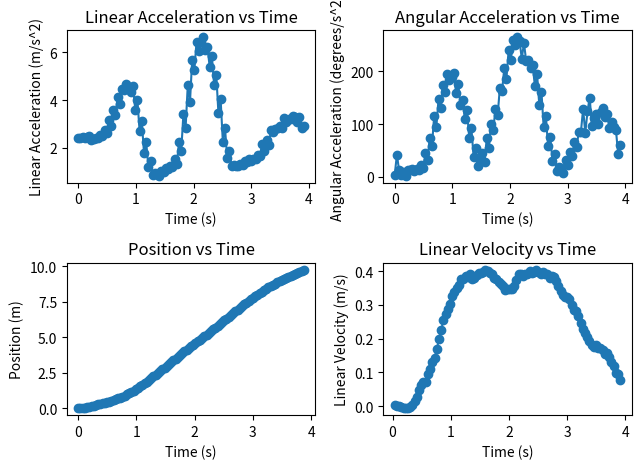

Here is the Python script that generated this plot:
import math
from tabulate import tabulate
import matplotlib.pyplot as plt
import numpy as np

G = 9.80665

CLUBHEADTOBALL = {
    "driver": 1.477876,
    "3wood": 1.476636,
    "5wood": 1.475728,
    "hybrid": 1.460112,
    "2iron": 1.454545,
    "3iron": 1.448980,
    "4iron": 1.427083,
    "5iron": 1.404255,
    "6iron": 1.3840435,
    "7iron": 1.333333,
    "8iron": 1.321839,
    "9iron": 1.2822353,
    "pw": 1.228916,
    "gw": 1.222222,
    "sw": 1.157895,
}

CLUBLOFT = {
    "driver": 10.5,
    "3wood": 15,
    "5wood": 18,
    "hybrid": 21,
    "2iron": 16,
    "3iron": 21,
    "4iron": 24,
    "5iron": 27,
    "6iron": 30,
    "7iron": 34,
    "8iron": 38,
    "9iron": 42,
    "pw": 46,
    "gw": 51,
    "sw": 54,
}

DISTMULTIPLIER_CH = 3.16
DISTMULTIPLIER_BS = 2.04

CLUB_MASS = 0

TIME_PER_DATA_POLL = 0.038


"""
? DATA FORMAT:
[     0]   -993 -> angular x
[     1]   -580 -> angular y
[     2]  -1153 -> angular z
[     3]  -2734 -> linear x
[     4]    503 -> linear y
[     5]   1561 -> linear z

[     0]   -381
[     1]   -790
[     2]    437
[     3]   -224
[     4]   1391
[     5]   1181

[     0]    183
[     1]   -187
[     2]    610
[     3]   -216
[     4]   1327
[     5]   1402

Data comes in as a list of 6 values, the first three being the angular (x, y, z) acceleration (dps -> degrees per second) of the club, and the last three being the linear (x, y, z) acceleration (g) of the club.


* linear_accel = [data[i::3] for i in range(3)]

data = [
 -794,
 -222,
   57,
 -107,
 1301,
 1486,
 -759,
 -343,
  -23,
  -73,
 1245,
 1706,
 -667,
 -397,
  -92,
  -63,
 1197,
 1861,
 -553,
 -376,
 -108,
  -67,
 1171,
 1916,
 -471,
 -310,
  -92,
  -65,
 1135,
 1866,
 -461,
 -211,
  -60,
  -63,
 1090,
 1861
]

data2 = [
 -381,
 -790,
  437,
 -224,
 1391,
 1181,
 -765,
  -86,
  286,
 -187,
 1384,
 1259,
 -755,
  -64,
  136,
 -158,
 1351,
 1342
]
"""


def process_data(data):
    temp = [
        -794,
        -222,
        57,
        -107,
        1301,
        1486,
        -759,
        -343,
        -23,
        -73,
        1245,
        1706,
        -667,
        -397,
        -92,
        -63,
        1197,
        1861,
        -553,
        -376,
        -108,
        -67,
        1171,
        1916,
        -471,
        -310,
        -92,
        -65,
        1135,
        1866,
        -461,
        -211,
        -60,
        -63,
        1090,
        1861
    ]

    data_length = len(data)
    len_sensor_data = data_length // 3
    sensor_one = data[0:len_sensor_data]
    sensor_two = data[len_sensor_data - 1:len_sensor_data * 2]
    sensor_three = data[len_sensor_data * 2 - 1:len_sensor_data * 3]

    linear_accel = [sensor_one[i:i+3]
                    for i in range(0, len(sensor_one), 3)][1::2]
    angular_accel = [sensor_one[i:i+3]
                     for i in range(0, len(sensor_one), 3)][::2]
    # print(f'linear_accel: {linear_accel}\n angular_accel: {angular_accel}')
    linear_accel_x = _get_gs([x[0] for x in linear_accel])
    angular_accel_x = _get_dps([x[0] for x in angular_accel])
    linear_accel_y = _get_gs([x[1] for x in linear_accel])
    angular_accel_y = _get_dps([x[1] for x in angular_accel])
    linear_accel_z = _get_gs([x[2] for x in linear_accel])
    angular_accel_z = _get_dps([x[2] for x in angular_accel])

    direction = ['' for i in range(len(linear_accel_x))]
    for j, accel in enumerate(angular_accel):
        highestAccel = 0
        for i in range(len(accel)):
            if abs(accel[i]) > highestAccel and i == 0:
                if accel[i] > 0:
                    direction[j] = '+x'
                else:
                    direction[j] = '-x'
                highestAccel = abs(accel[i])
            elif abs(accel[i]) > highestAccel and i == 1:
                if accel[i] > 0:
                    direction[j] = '+y'
                else:
                    direction[j] = '-y'
                highestAccel = abs(accel[i])
            elif abs(accel[i]) > highestAccel and i == 2:
                if accel[i] > 0:
                    direction[j] = '+z'
                else:
                    direction[j] = '-z'
                highestAccel = abs(accel[i])

    total_accel = [math.sqrt(i**2 + j**2 + k**2) for i, j,
                   k in zip(linear_accel_x, linear_accel_y, linear_accel_z)]

    total_angular_accel = [math.sqrt(i**2 + j**2 + k**2) for i, j,
                           k in zip(angular_accel_x, angular_accel_y, angular_accel_z)]
    total_linear_accel = [math.sqrt(i**2 + j**2 + k**2) for i, j,
                          k in zip(linear_accel_x, linear_accel_y, linear_accel_z)]

    total_accel = (_convert_from_g(total_accel))
    total_linear_accel = (_convert_from_g(total_linear_accel))
    #linear_accel_z = high_pass_filter(linear_accel_z, 0.1)
    #linear_accel_z = (_convert_from_g(linear_accel_z))
    #linear_accel_z = (_convert_from_g(linear_accel_z))

    return linear_accel, angular_accel, linear_accel_x, linear_accel_y, linear_accel_z, angular_accel_x, angular_accel_y, angular_accel_z, direction, total_accel, total_angular_accel, total_linear_accel

def high_pass_filter(data, alpha_coefficient):
        #yn = [data[0]]
        filtered_data = [0] * len(data)
        filtered_data[0] = data[0]
        filtered_data[1] = data[1]
        
        for i in range(2, len(data)):
            filtered_data[i] = (alpha_coefficient * (filtered_data[i-1] + data[i] - data[i-1]))

        return filtered_data 

def get_club_head_speed(linear_z, total_accel):
    velo_f = 0

    time_list = [i * TIME_PER_DATA_POLL for i in range(len(total_accel))]

    linear_z_dir = list(filter(lambda x: x < 0, linear_z[2:]))
    #linear_z_dir = list(filter(lambda x: x > 0, linear_z[2:]))

    len_linear_z_dir = len(linear_z_dir) if len(linear_z_dir) > 0 else 1
    time = TIME_PER_DATA_POLL * len_linear_z_dir
    len_linear_z_velo = (sum(linear_z_dir) / len_linear_z_dir) / time
    print(f'len_linear_z_velo: {len_linear_z_velo}')

    velo_i = [0 for i in range(len(linear_z))]
    velo_f = []
    print(linear_z)
    for i in range(len(linear_z)):
        if i == 0:
            velo_f.append(linear_z[i] * TIME_PER_DATA_POLL)
        else:
            velo_i[i] = velo_f[i-1]
            # velo_f.append(velo_i[i] + ((linear_z[i] - 10) * TIME_PER_DATA_POLL))
            velo_f.append(velo_i[i] + (linear_z[i] * TIME_PER_DATA_POLL))
    # velo_f = _convert_from_g(linear_z)

    # velo_f = [(total_accel[i])
    #           * TIME_PER_DATA_POLL for i in range(len(total_accel))]

    position = [i / 2 + TIME_PER_DATA_POLL for i in velo_f]
    position_sum = [sum(position[2:i]) for i in range(len(position) - 2)]

    velo_f_mph = [x * 2.23694 for x in velo_f]

    v_len = len(velo_f_mph) if len(velo_f_mph) > 0 else 1

    final_velo = sum(velo_f_mph) / v_len

    # ! NEED TO ENSURE CORRECT UNITS
    return velo_f, velo_f_mph, final_velo, position_sum


def get_ball_speed(club, club_head_speed):
    return club_head_speed * CLUBHEADTOBALL[club]


def get_ball_distance(club_head_speed, ball_speed):
    dist_from_head_speed = club_head_speed * DISTMULTIPLIER_CH - 85.2
    dist_from_ball_speed = ball_speed * DISTMULTIPLIER_BS - 65.2

    # dist_from_head_speed = 0 if dist_from_head_speed < 0 else dist_from_head_speed
    # dist_from_ball_speed = 0 if dist_from_ball_speed < 0 else dist_from_ball_speed

    error = (dist_from_head_speed - dist_from_ball_speed)

    # TODO: Fix this
    return (dist_from_head_speed + dist_from_ball_speed) / 2


def get_smash_factor(club_head_speed, ball_speed):
    return ball_speed / club_head_speed


def get_launch_angle(club, angle):
    pass


def get_club_face_angle(anglur_accel):
    pass


def _convert_from_g(data):
    return [round(i * G, 2) for i in data]


def _get_gs(data):
    #return [(i / 32678) * 8 for i in data]
    return [(i / 32678) * 2 for i in data]
    #return [(i * 0.244) / 1000 for i in data]


def _get_dps(data):
    return [(i * 8.75) / 1000 for i in data]


def plot_acceleration(linear_accel, angular_accel, position, linear_velo):
    data_len = len(linear_accel)
    time = [i * TIME_PER_DATA_POLL for i in range(data_len - 2)]
    fig, axs = plt.subplots(2, 2)
    # plot the linear acceleration
    axs[0, 0].plot(time, linear_accel[2:])
    axs[0, 0].scatter(time, linear_accel[2:])

    # plot the angular acceleration
    axs[0, 1].plot(time, angular_accel[2:])
    axs[0, 1].scatter(time, angular_accel[2:])

    # plot the position
    position_time = [i * TIME_PER_DATA_POLL for i in range(len(position))]
    axs[1, 0].plot(position_time, position)
    axs[1, 0].scatter(position_time, position)

    # plot the linear velocity
    axs[1, 1].plot(time[1:], linear_velo[2:])
    axs[1, 1].scatter(time[1:], linear_velo[2:])

    # set the titles
    axs[0, 0].set_title('Linear Acceleration vs Time')
    axs[0, 1].set_title('Angular Acceleration vs Time')
    axs[1, 0].set_title('Position vs Time')
    axs[1, 1].set_title('Linear Velocity vs Time')

    # set the x and y labels
    axs[0, 0].set(xlabel='Time (s)', ylabel='Linear Acceleration (m/s^2)')
    axs[0, 1].set(xlabel='Time (s)',
                  ylabel='Angular Acceleration (degrees/s^2)')
    axs[1, 0].set(xlabel='Time (s)', ylabel='Position (m)')
    axs[1, 1].set(xlabel='Time (s)', ylabel='Linear Velocity (m/s)')

    # set the tight layout
    plt.tight_layout()

    # show the plot
    plt.show()

def get_inst_velocity(filtered_z):
    vel_data = np.zeros_like(filtered_z)
    
    for i in range (3, len(vel_data)):
        vel_data[i] = vel_data[i-1] + 0.5 * TIME_PER_DATA_POLL * (filtered_z[i-1] + filtered_z[i])
    #for i in range(1, len(filtered_z)):
    #    trapezoid_area = (filtered_z[i] + filtered_z[i-1]) / 2 * TIME_PER_DATA_POLL
    #    vel_data[i] = vel_data[i-1] + trapezoid_area
        
    return vel_data

def getRotationMatrix(yaw, roll, pitch):

    #rotation matrix for yaw angle
    R_Yaw = np.array([[np.cos(yaw), -np.sin(yaw), 0],
                  [np.sin(yaw), np.cos(yaw), 0],
                  [0, 0, 1]])
    
    #rotation matrix for roll angle
    R_Roll = np.array([[1, 0, 0],
                  [0, np.cos(roll), -np.sin(roll)],
                  [0, np.sin(roll), np.cos(roll)]])

    #rotation matrix for pitch angle
    R_Pitch = np.array([[np.cos(pitch), 0, np.sin(pitch)],
                  [0, 1, 0],
                  [-np.sin(pitch), 0, np.cos(pitch)]])
    
    return np.matmul(np.matmul(R_Yaw, R_Pitch), R_Roll)

def velocity_calc(acc, av):

    gravity_vector = [acc[0][0], acc[1][0], acc[2][0]]
    
    normalizedArr = []

    for i in range(1, len(acc[0])):
        #retreive data at ith index
        linearPoint = [acc[0][i], acc[1][i], acc[2][i]]
        
        #retreive difference in angular velocity between current point and i-1
        angularPoint = [av[0][i] + av[0][i-1], av[1][i] + av[1][i-1], av[2][i] + av[2][i-1]]
        
        #calculate yaw, roll, pitch from angularPoint 
        yaw_delta_theta = (0.5) * (angularPoint[2]) * TIME_PER_DATA_POLL     
        pitch_delta_theta = (0.5) * (angularPoint[1]) * TIME_PER_DATA_POLL     
        roll_delta_theta = (0.5) * (angularPoint[0]) * TIME_PER_DATA_POLL     
        
        rotationMatrix = getRotationMatrix(yaw_delta_theta, roll_delta_theta, pitch_delta_theta)

        gravity_vector = np.matmul(rotationMatrix, np.array(gravity_vector).T).T
        
        normalizedArr.append(linearPoint - gravity_vector)

    normalizedArr = [data.tolist() for data in normalizedArr]
    #return normalizedArr
    return [x[0] for x in normalizedArr], [x[1] for x in normalizedArr], [x[2] for x in normalizedArr]


    '''acceleration_earth = np.matmul(R, np.array(acc).reshape(-1, 3).T).T
    angular_velocity_earth = np.matmul(R, np.array(av).reshape(-1, 3).T).T
    
    dt = TIME_PER_DATA_POLL
    velocity = np.zeros_like(acceleration_earth)
    for i in range(1, acceleration_earth.shape[0]):
        # Integrate acceleration
        velocity[i] = velocity[i-1] + acceleration_earth[i] * dt
        
        # Integrate angular velocity
        angle_change = angular_velocity_earth[i] * dt
        R = np.array([[np.cos(angle_change[2]), -np.sin(angle_change[2]), 0],
                      [np.sin(angle_change[2]), np.cos(angle_change[2]), 0],
                      [0, 0, 1]])
        #velocity[i] = np.matmul(R, velocity[i])
        #velocity[i] = np.matmul(R, velocity[i].reshape(3,1)).flatten()
        velocity[i] = np.matmul(R, velocity[i].reshape(3, 1)).flatten()'''

        
    # return velocity

if __name__ == "__main__":
    #content = []
    #with open("data.txt", "rb") as f:
    #    bytes = f.read(2)
    #    while bytes:
    #        content.append(int.from_bytes(bytes, "little", signed = False))
    #        bytes = f.read(2)

    #print(content)
    #f.close()
    #data array below is club not moving
    #data below is club "top of backswing" to bottom then stop
    data = [100, -6123, 1428, 975, 1763, -138, -17881, -22686, -20469, 3275, -32193, -679, -132, 397, 87, 2000, 3488, -330, 141, -4703, 866, 1991, 3503, -283, 224, -1374, 196, 1925, 3586, -239, -51, -388, 154, 1903, 3535, -339, 92, 889, -272, 1931, 3593, -80, 209, -28, -96, 1965, 3616, -144, -150, 1391, -228, 1936, 3371, 121, -82, 1510, -262, 1919, 3417, 17, -517, 1534, -541, 1921, 3519, 435, -317, 1132, -381, 1942, 3484, 253, -1141, 818, -829, 2025, 3607, 934, -651, 1031, -724, 1965, 3568, 669, -2444, -732, -513, 2093, 3695, 1624, -1793, 461, -785, 2073, 3647, 1248, -5054, -523, -187, 2332, 4007, 2488, -3596, -1026, -185, 2236, 3810, 2062, -8374, -1458, 370, 2505, 4458, 3137, -6611, -794, -9, 2345, 4231, 2855, -13069, 990, 633, 2662, 5111, 3785, -10745, -733, 590, 2557, 4715, 3497, -16796, 1266, 228, 2818, 5786, 3776, -14871, 881, 423, 2850, 5566, 3872, -19605, -2316, 2029, 2927, 6168, 3709, -18362, -1722, 866, 2882, 5904, 3688, -21059, -5708, 4688, 2827, 5940, 3045, -20283, -4197, 3426, 2887, 6256, 3396, -20677, -2238, 5653, 2395, 4888, 2507, -21216, -5133, 5679, 2661, 5420, 2860, -17581, -1124, 4546, 1991, 3633, 1736, -19471, -622, 5107, 2135, 4278, 2092, -14885, -1367, 3999, 1607, 2317, 960, -15988, -1585, 4176, 1770, 3006, 1377, -11872, -1971, 3296, 1490, 1140, 604, -13574, -3047, 3884, 1600, 1653, 734, -8057, -2130, 1297, 1383, 236, -84, -10223, -180, 2358, 1361, 696, 169, -4357, -47, -486, 1360, -408, -404, -6071, -988, 266, 1342, -127, -181, -515, -1086, -1927, 1553, -651, -386, -2301, -2488, -1174, 1472, -574, -400, 3246, -2198, -3204, 1839, -494, -358, 1275, -1224, -2601, 1689, -650, -475, 6765, -2522, -4186, 1990, 204, -502, 5004, -747, -3785, 1944, -238, -372, 9697, -3841, -4816, 2050, 1446, -423, 8259, -4074, -4438, 1993, 775, -416, 13033, -2238, -6623, 2150, 3062, -332, 11359, -4437, -5665, 2139, 2213, -274, 16434, -2493, -9696, 2441, 5120, 45, 15277, -7105, -7855, 2267, 4104, -303, 20747, -1307, -10928, 2636, 7228, 278, 18567, -362, -10396, 2335, 6070, 139, 24773, 407, -11780, 2745, 9004, 1131, 22182, 712, -12132, 2819, 8256, 778, 26784, 3928, -11852, 2506, 10380, 1260, 25526, 4946, -12004, 2649, 9702, 1240, 25666, 12146, -10384, 2493, 10306, 1802, 26786, 2347, -11927, 2511, 10631, 1720, 24469, 4694, -5904, 2267, 9873, 766, 24840, 12837, -7572, 2417, 10033, 828, 23749, 6546, -5144, 2350, 8657, 696, 23910, 5727, -5688, 2393, 9404, 970, 23235, 515, -3272, 2895, 7135, 816, 23668, 3001, -3694, 2566, 8031, 555, 19252, 3390, -1033, 2794, 4995, 431, 21799, 3276, -2397, 2848, 6061, 566, 15174, 2986, 1408, 2398, 2881, -29, 17067, 6546, 385, 2753, 3786, 411, 10516, 497, 1825, 2058, 1523, -489, 13031, 921, 2033, 2158, 2186, -215, 6487, -326, 1194, 1733, 569, -857, 8460, -967, 1535, 1787, 935, -662, 3482, 113, 345, 1614, 294, -1243, 4863, -412, 720, 1678, 406, -1028, 951, -948, 107, 1525, 181, -1585, 2116, -636, 89, 1592, 214, -1434, -1315, -1263, -180, 1381, 204, -1906, -291, -812, 39, 1434, 210, -1809, -3106, -1281, -1139, 1323, 299, -2171, -2136, -1308, -585, 1373, 210, -1985, -4758, 1761, -1916, 1289, 738, -2100, -4029, -957, -1560, 1267, 480, -2129, -6138, 3185, -3207, 1388, 1441, -2026, -5447, 2472, -2503, 1378, 985, -2136, -7225, 3893, -4983, 1714, 2220, -2197, -7036, 5403, -3951, 1527, 1909, -1965, -8027, 11363, -4798, 2304, 2773, -1500, -7571, 2750, -4946, 1846, 2479, -1721, -8888, 9424, -5782, 3104, 2954, -1669, -8848, 13578, -5668, 2705, 2986, -1899, -9874, 1684, -4785, 3269, 3055, -1242, -9356, 6455, -5747, 3358, 2936, -1565, -12439, 4150, -3430, 3173, 3567, -798, -10764, 834, -3538, 3302, 3215, -880, -13444, 1395, -3845, 2946, 4346, -1171, -13468, 5524, -3562, 2970, 4108, -941, -12253, -2298, -3360, 2728, 4389, -1320, -12972, -1858, -4006, 2775, 4352, -1254, -10147, -1346, -2321, 2582, 4520, -1874, -11370, -1796, -2813, 2714, 4510, -1519, -5892, -8791, -2195, 2492, 4074, -1934, -8162, -5611, -1981, 2809, 4222, -2031, -3219, -3496, -1164, 2221, 3746, -1701, -4613, -4948, -1643, 2010, 4024, -1874, 3571, -5756, -704, 276, 594, -1910, 24447, 18138, 26173, 26269, -14357, -27991, 85, 430, -80, 491, 1088, -3859, 2433, -4538, -1026, 507, 1113, -3872, 160, -1480, 1688, 434, 1181, -3915, 317, 555, -353, 337, 1169, -3812, 7, 1770, -1979, 839, 1286, -3796, -211, -1237, 1375, 932, 1268, -3873, -459, 389, 122, 770, 1160, -3618, -309, 1218, -1137, 520, 1150, -3686, -918, 627, 166, 1044, 1339, -3655, -397, 1248, -929, 924, 1267, -3716, -1319, 962, 494, 1294, 1462, -3642, -1000, 815, 10, 1264, 1414, -3628, -1715, -62, 3554, 1747, 1667, -3499, -1601, 312, 1962, 1471, 1545, -3576, -2284, 1263, 5886, 2561, 1821, -3709, -1838, 294, 4874, 2132, 1685, -3616, -2775, 4249, 7879, 3032, 2047, -3892, -2526, 2940, 6480, 2835, 2046, -3690, -3951, 7172, 11258, 3632, 2324, -4282, -3164, 5703, 9237, 3178, 2138, -4067, -4591, 13240, 9847, 3798, 2567, -4585, -4221, 9380, 11231, 4162, 2425, -4596, -4326, 8741, 19106, 3626, 2537, -4517, -4636, 12773, 12559, 3150, 2488, -4573, -1580, 14176, 15786, 3212, 2151, -4400, -2597, 11861, 17565, 4065, 2603, -4393, -1149, 11499, 18652, 4055, 1663, -3541, -1903, 9424, 21774, 3243, 1696, -4112, -1265, 14450, 10994, 2548, 1106, -3007, -730, 15904, 11886, 3602, 1536, -3194, -1339, 11431, 10209, 1971, 510, -1921, -1748, 10570, 12926, 2174, 833, -2440, -1765, 5070, 12235, 1725, -317, -1469, -1243, 9778, 9356, 1421, -87, -1825, -1537, 8043, 2485, 913, -936, -1222, -1237, 8442, 5713, 1905, -459, -1148, -1947, 2984, 1816, 1127, -1223, -637, -2703, 1613, 6475, 846, -1100, -896, -2404, -3421, 2947, 959, -1532, -749, -1630, 1361, 332, 576, -1485, -852, -1486, -4355, -2129, 869, -1559, -1054, -1403, -1318, -2717, 1139, -1544, -737, -248, -4658, -7187, 786, -1145, -1484, -1504, -5879, -3086, 1236, -1381, -1143, -428, -12429, -3444, 1110, -301, -2403, -237, -9610, -4077, 458, -818, -2024, -293, -11434, -10239, 1372, 602, -3490, -254, -11987, -6860, 1585, 196, -2884, -2988, -20959, -6016, 2185, 1827, -4844, 479, -15125, -10085, 987, 1003, -4575, -524, -12903, -20214, 1905, 2526, -6196, -
        1687, -14502, -16925, 2841, 2391, -4874, -3077, -24251, -13280, 3739, 3946, -6656, -1316, -21659, -15974, 1913, 3499, -6586, 597, -13496, -26923, 1650, 4162, -7250, -1116, -12065, -29050, 3589, 3973, -6859, -1908, -15430, -20296, 3649, 4713, -6362, 388, -22178, -19883, 1905, 4667, -7392, 8462, -8524, -23138, -1090, 3197, -7999, 5960, 4673, -32356, 1967, 3474, -6691, 3678, -16802, -17523, 3288, 3837, -5593, 3467, -26279, -5660, 1006, 3940, -7200, 6968, -16643, -12831, 119, 1682, -5940, 8317, -3642, -28655, 1173, 2463, -5866, 7364, -6442, -18419, 888, 781, -4012, 5883, -14900, -12765, 1269, 1515, -4791, 8172, -4101, -13924, -536, -441, -3242, 7084, -5310, -14891, 321, 15, -3560, 5946, -4557, -7246, -419, -1025, -2542, 6399, -7759, -5279, -613, -726, -2937, 3517, -3515, -3205, -691, -1336, -1994, 4374, -4789, -3769, -796, -1263, -2189, 1622, -252, -3121, -906, -1512, -1891, 2382, -2272, -2621, -672, -1426, -1970, 23, -1010, 1059, -1341, -1552, -1900, 982, 58, -2091, -1402, -1523, -1863, -1198, 392, 1768, -1556, -1575, -1956, -189, 1011, -251, -1358, -1577, -1953, -2490, 2730, 626, -1652, -1544, -2138, -1966, 632, 2340, -1355, -1609, -2013, -4421, 4329, 897, -1085, -1147, -2323, -3831, 1141, 3628, -1527, -1318, -2242, -6338, 5373, 667, -1415, -703, -3103, -4898, 6293, -1042, -1423, -980, -2679, -6874, 8466, -3516, -1469, -330, -3583, -7269, 5815, 623, -773, -596, -3453, -8734, 11596, -2925, 1006, -292, -3990, -8666, 2464, 4847, -905, -142, -3622, -9923, 9483, -1702, -1891, -1171, -5073, -7118, 22391, -16769, -675, -633, -4628, -8779, 3885, 6724, 366, -295, -4092, -10113, 1671, 6591, -575, -825, -4450, -8995, 11252, 2683, 306, 199, -4752, -8377, 8699, 3580, 552, -271, -4523, -9599, 6013, 7127, -322, 339, -5147, -9303, 11409, 2541, -37, 401, -5048, -7832, 5875, 6967, 616, 918, -4602, -9493, 2245, 11205, 217, 669, -4721, -6436, 2873, 7274, -467, 567, -5096, -6501, 7323, 3478, -80, 887, -5065, -4836, -5264, 11175, 265, 892, -4581, -4671, -2471, 9247, -337, 502, -4891, -2377, -490, 3312, -210, 746, -4309, -2663, 1291, 2327, 241, 911, -4224, 1815, -4643, 674, 496, 1990, -405, -20026, -2597, -1424, 18770, -11225, -26853, 2395, -5705, 449, 1059, 3969, -781, 1815, -4643, 674, 496, 1990, -405, -138, 19, 141, 1031, 3939, -760, 2395, -5705, 449, 1059, 3969, -781, 19, -177, 207, 920, 3962, -755, -138, 19, 141, 1031, 3939, -760, 454, -1878, 174, 1026, 4055, -661, 19, -177, 207, 920, 3962, -755, -257, 168, 97, 1127, 4133, -540, 454, -1878, 174, 1026, 4055, -661, -882, 2139, -114, 1030, 4083, -555, -257, 168, 97, 1127, 4133, -540, -785, 1601, -290, 974, 3885, -538, -882, 2139, -114, 1030, 4083, -555, -930, 1411, -340, 1042, 3869, -440, -785, 1601, -290, 974, 3885, -538, -967, 1034, -391, 1078, 4006, -310, -930, 1411, -340, 1042, 3869, -440, -1393, 1246, -557, 1063, 4050, -177, -967, 1034, -391, 1078, 4006, -310, -1635, 620, -563, 1051, 4098, -78, -1393, 1246, -557, 1063, 4050, -177, -2057, 329, -570, 1019, 4124, 68, -1635, 620, -563, 1051, 4098, -78, -2624, -215, -423, 953, 4139, 245, -2057, 329, -570, 1019, 4124, 68, -3198, -1588, -169, 915, 4169, 422, -2624, -215, -423, 953, 4139, 245, -4223, -2155, 79, 1062, 4291, 680, -3198, -1588, -169, 915, 4169, 422, -5715, -2113, 383, 1178, 4478, 946, -4223, -2155, 79, 1062, 4291, 680, -7214, -2813, 597, 1106, 4596, 1131, -5715, -2113, 383, 1178, 4478, 946, -8809, -3876, 918, 1203, 4685, 1281, -7214, -2813, 597, 1106, 4596, 1131, -10984, -3233, 1215, 1400, 4834, 1541, -8809, -3876, 918, 1203, 4685, 1281, -13568, -1921, 1106, 1469, 5062, 1880, -10984, -3233, 1215, 1400, 4834, 1541, -15488, -2410, 1161, 1574, 5270, 2123, -13568, -1921, 1106, 1469, 5062, 1880, -17080, -2385, 1244, 1382, 5138, 2083, -15488, -2410, 1161, 1574, 5270, 2123, -17444, -5874, 1852, 1120, 4903, 2193, -17080, -2385, 1244, 1382, 5138, 2083, -18457, -6909, 2816, 1146, 4948, 2521, -17444, -5874, 1852, 1120, 4903, 2193, -18470, -9167, 3772, 1244, 4844, 2451, -18457, -6909, 2816, 1146, 4948, 2521, -18218, -10257, 4875, 1481, 4416, 2411, -18470, -9167, 3772, 1244, 4844, 2451, -18708, -8604, 5506, 1869, 3999, 2856, -18218, -10257, 4875, 1481, 4416, 2411, -20015, -2911, 5326, 1964, 3726, 3121, -18708, -8604, 5506, 1869, 3999, 2856, -18965, -2626, 4357, 1698, 3360, 2966, -20015, -2911, 5326, 1964, 3726, 3121, -17071, -4385, 3893, 1563, 2901, 2757, -18965, -2626, 4357, 1698, 3360, 2966, -15353, -4760, 3585, 1481, 2419, 2326, -17071, -4385, 3893, 1563, 2901, 2757, -13922, -4057, 3296, 1418, 1831, 1859, -15353, -4760, 3585, 1481, 2419, 2326, -11932, -5232, 3084, 1674, 1449, 1855, -13922, -4057, 3296, 1418, 1831, 1859, -10916, -3771, 2462, 1923, 1297, 1971, -11932, -5232, 3084, 1674, 1449, 1855, -9426, -2182, 1568, 1993, 1047, 1711, -10916, -3771, 2462, 1923, 1297, 1971, -6770, -3736, 819, 2068, 740, 1529, -9426, -2182, 1568, 1993, 1047, 1711, -5675, -1673, 7, 1997, 477, 1374, -6770, -3736, 819, 2068, 740, 1529, -3774, -1167, -674, 1991, 263, 1162, -5675, -1673, 7, 1997, 477, 1374, -1153, -2809, -1097, 2114, 192, 1249, -3774, -1167, -674, 1991, 263, 1162, -82, -518, -1685, 2225, 172, 1230, -1153, -2809, -1097, 2114, 192, 1249, 2276, -1112, -2207, 2262, 181, 1186, -82, -518, -1685, 2225, 172, 1230, 4152, -990, -2638, 2315, 318, 1293, 2276, -1112, -2207, 2262, 181, 1186, 5535, 378, -3076, 2286, 497, 1106, 4152, -990, -2638, 2315, 318, 1293, 8015, -1476, -3195, 2068, 789, 861, 5535, 378, -3076, 2286, 497, 1106, 9810, -1732, -3456, 2016, 1270, 866, 8015, -1476, -3195, 2068, 789, 861, 11498, -1931, -3965, 2040, 1857, 960, 9810, -1732, -3456, 2016, 1270, 866, 12995, -1099, -4635, 2118, 2505, 1173, 11498, -1931, -3965, 2040, 1857, 960, 14635, -192, -5620, 2108, 3171, 1079, 12995, -1099, -4635, 2118, 2505, 1173, 17870, -3984, -6724, 2175, 3951, 1255, 14635, -192, -5620, 2108, 3171, 1079, 17619, 2538, -8191, 1980, 4539, 1551, 17870, -3984, -6724, 2175, 3951, 1255, 19334, 2856, -9086, 1637, 5001, 1469, 17619, 2538, -8191, 1980, 4539, 1551, 21199, 3754, -9610, 1970, 5863, 1666, 19334, 2856, -9086, 1637, 5001, 146]
    print(len(data))
    print(f'{"="*20} Testing {"="*20}\n')
    t, aa, x, y, z, ax, ay, az, d, accel, taa, tla = process_data(data)
    print(f"z val right after return: {z}")
    
    #laz_ms2 = (_convert_from_g(z))
    #vel_data = get_inst_velocity(laz_ms2)
    nx, ny, nz = velocity_calc([x, y, z], [ax, ay, az])
    print(f"len nx: {len(nx)}, len ny: {len(ny)}, len nz: {len(nz)}")
    laz_ms2 = (_convert_from_g(nz))
    #v, vf_m, fv, pos = get_club_head_speed(z, accel)
    v, vf_m, fv, pos = get_club_head_speed(nz, accel)
    print(f"INTIAL DATA: {t}\n")
    print(
        #f'CLUB HEAD SPEED: \n\n{tabulate(zip(x,y,z,laz_ms2,vel_data,vf_m), headers=["x (g)", "y (g)", "z (g)", "total (m/s^2)", "v (m/s i think)", "v (mph)"], tablefmt="pretty")}\n')
        f'CLUB HEAD SPEED: \n\n{tabulate(zip(nx,ny,nz,laz_ms2,vf_m), headers=["x (g)", "y (g)", "z (g)", "total (m/s^2)", "v (mph)"], tablefmt="pretty")}\n')
    #print(f'FINAL VELOCITY: {fv:.2} mph\n')
    print(f'FINAL VELOCITY: {max(vf_m):.2} mph\n')
    print(f'{"="*10} ACCEL {"="*10}\n')
    print('INITIAL ANGULAR ACCELERATION: ', aa, '\n')
    print(
        f'ANGULAR ACCELERATION: \n\n{tabulate(zip(ax,ay,az,d), headers=["x (??)", "y (??)", "z (??)", "dir"], tablefmt="pretty")}\n')

    print(f'{"="*10} BALL SPEED {"="*10}\n')
    print(f'BALL SPEED: {get_ball_speed("driver", fv):.2} mph\n')

    print(f'{"="*10} BALL DISTANCE {"="*10}\n')
    print(
        f'BALL DISTANCE: {get_ball_distance(fv, get_ball_speed("driver", fv)):.2} yards\n')

    print(f'{"="*10} SMASH FACTOR {"="*10}\n')
    print(
        f'SMASH FACTOR: {get_smash_factor(fv, get_ball_speed("driver", fv)):.2}\n')

    print(f'{"="*10} POSITION {"="*10}\n')
    print(pos[2:])

    print(f'{"="*10} PLOT {"="*10}\n')
    print(len(tla), len(taa), len(pos), len(vf_m))
    plot_acceleration(tla, taa, pos, vf_m)
